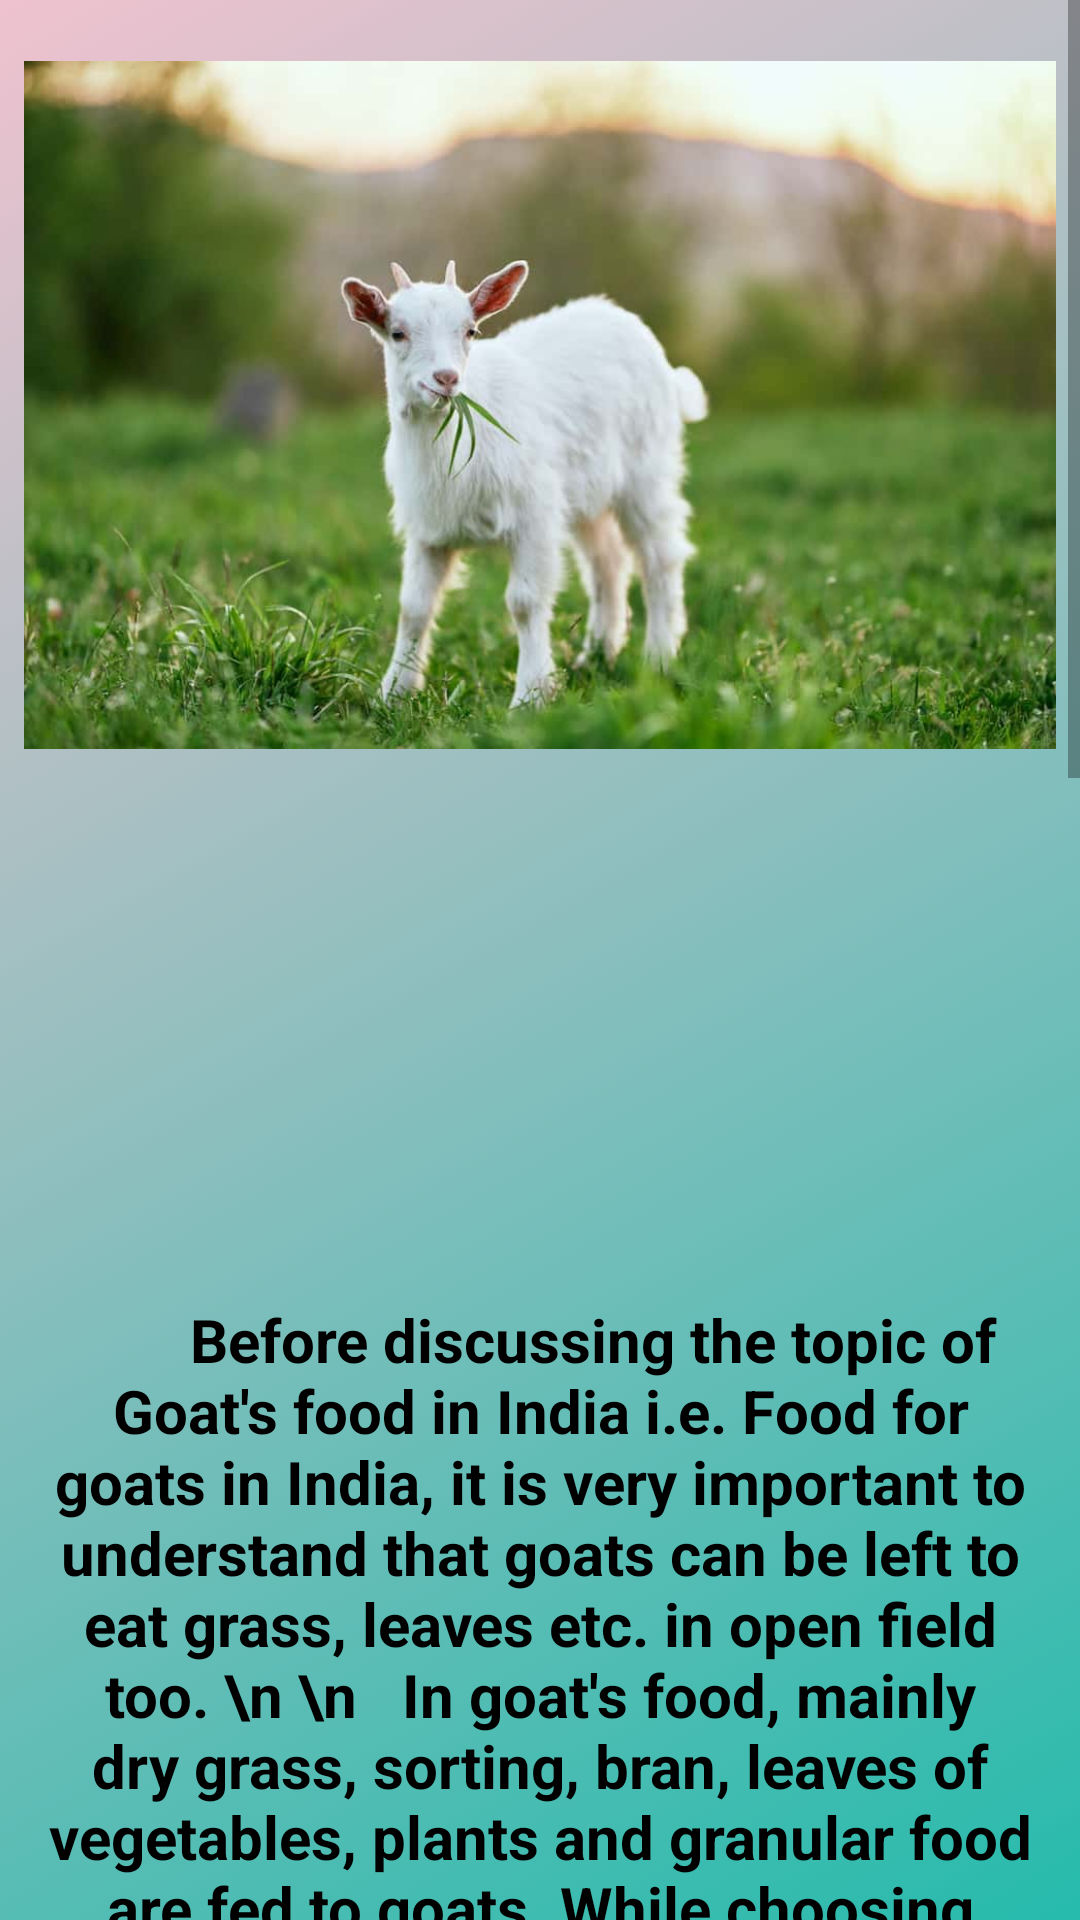

The Android layout XML behind this screen, and the referenced resources:
<!-- AndroidManifest.xml: application theme Theme.RahateGoatFarming07 -->
<!-- res/layout/activity_goat_food.xml -->
<?xml version="1.0" encoding="utf-8"?>
<ScrollView xmlns:android="http://schemas.android.com/apk/res/android"
    xmlns:app="http://schemas.android.com/apk/res-auto"
    xmlns:tools="http://schemas.android.com/tools"
    android:layout_width="match_parent"
    android:layout_height="match_parent"
    android:orientation="vertical"
    tools:context=".GoatFood"
    android:background="@drawable/background_color5"
    tools:ignore="SpeakableTextPresentCheck">

    <LinearLayout
        android:layout_width="match_parent"
        android:layout_height="match_parent"
        android:orientation="vertical">

        <ImageView
            android:id="@+id/imageView"
            android:layout_width="match_parent"
            android:layout_height="250dp"
            android:layout_marginStart="8dp"
            android:layout_marginTop="10dp"
            android:layout_marginEnd="8dp"
            android:background="@drawable/input_bg"
            android:src="@drawable/food"
            app:layout_constraintEnd_toEndOf="parent"
            app:layout_constraintStart_toStartOf="parent"
            app:layout_constraintTop_toTopOf="parent" />

        <TextView
            android:layout_marginTop="10dp"
            android:layout_width="match_parent"
            android:layout_height="1300dp"
            android:background="@drawable/input_bg"
            android:layout_marginRight="8dp"
            android:layout_marginLeft="8dp"
            android:gravity="center"
            android:text="
      Before discussing the topic of Goat's food
in India i.e. Food for goats in India, it is very
important to understand that goats can be
left to eat grass, leaves etc. in open field too.
\n
\n   In goat's food, mainly dry grass, sorting, bran,
leaves of vegetables, plants and granular food
are fed to goats. While choosing food for goat, it
is very important to keep in mind that goats do
not like rotten street in their food.
Following is the list of fibrous food for goats.
-eaves of trees like Acacia, Banyan, Tut, Neem
Mango, Jackfruit, Peepal, Betun, Bhimal etc.
Leaves of bushes like hibiscus, plum, rose
karonj, kilmora etc.
Leaves or stalks of fenugreek leaves,
radish leaves, spinach, mustard, bathua, carrot,
turnip, cauliflower etc.
\n
\n  Acacia and pea leaves are included in the list of
leguminous ie succulent leaves
The common grass in the list of goat food
includes names like Anjan, Senji, Doob, Hirakuri,
Motha etc.
Grass like corn, jowar, para grass, hybrid napier,
lucerne, barseem etc. can be produced for the
food of goats.
\n
\n  Chili of wheat, chili of barley, chili of various
pulses can be used as dry grass and straw.
2 Granulated food for goats:
Granular food for goats is also easily available
in the market, so a person can buy this food
from the market as well, but if the goat farmer
is a farmer, then with the help of various crops,
he can prepare granular food for goats at home
as well. The grainy food of goats can be divided
into the following three parts."
            android:layout_marginBottom="10dp"
            android:textSize="20sp"
            android:textColor="@color/black"
            android:textStyle="bold"/>

    </LinearLayout>

</ScrollView>
<!-- resources referenced by this layout -->
<resources>
  <color name="black">#FF000000</color>
  <!-- drawable background_color5 (drawable) -->
  <?xml version="1.0" encoding="utf-8"?>
  <selector xmlns:android="http://schemas.android.com/apk/res/android">
      <item>
          <shape>
              <gradient
                  android:startColor="#26BBAC"
                  android:endColor="#EFC2CF"
                  android:angle="135"/>
          </shape>
      </item>
  </selector>
  <!-- drawable food: jpeg bitmap (drawable, 35851 bytes) -->
  <style name="Theme.RahateGoatFarming07" parent="Theme.MaterialComponents.DayNight.NoActionBar.Bridge">
          
          <item name="colorPrimary">@color/purple_500</item>
          <item name="colorPrimaryVariant">@color/purple_700</item>
          <item name="colorOnPrimary">@color/white</item>
          
          <item name="colorSecondary">@color/teal_200</item>
          <item name="colorSecondaryVariant">@color/teal_700</item>
          <item name="colorOnSecondary">@color/black</item>
          
          <item name="android:statusBarColor">?attr/colorPrimaryVariant</item>
          
      </style>
  <color name="purple_500">#FF6200EE</color>
  <color name="purple_700">#FF3700B3</color>
  <color name="white">#FFFFFFFF</color>
  <color name="teal_200">#FF03DAC5</color>
  <color name="teal_700">#FF018786</color>
</resources>
